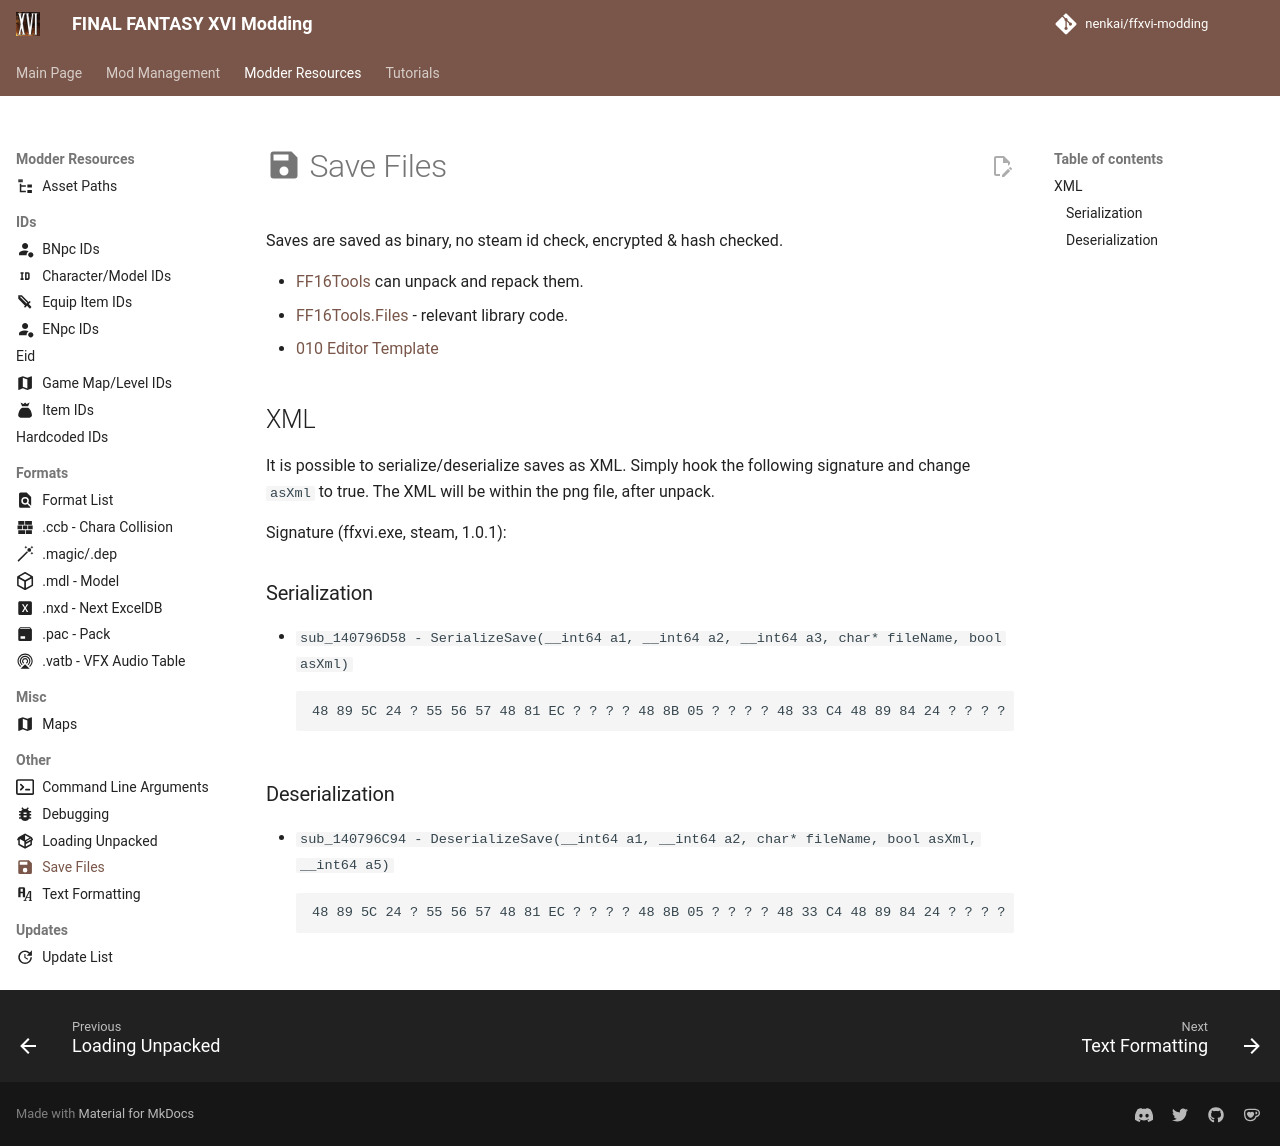

repository: Nenkai/ffxvi-modding · page: resources/other/save_files/index.html · generator: mkdocs

---
icon: material/content-save
---

# :material-content-save: Save Files

Saves are saved as binary, no steam id check, encrypted & hash checked.

* [FF16Tools](https://github.com/Nenkai/FF16Tools) can unpack and repack them.
* [FF16Tools.Files](https://github.com/Nenkai/FF16Tools/tree/master/FF16Tools.Files/Save) - relevant library code.
* [010 Editor Template](https://github.com/Nenkai/010GameTemplates/blob/main/Square%20Enix/Final%20Fantasy%2016/FaithSaveFile_Sub.bt)

## XML

It is possible to serialize/deserialize saves as XML. Simply hook the following signature and change `asXml` to true. The XML will be within the png file, after unpack.

Signature (ffxvi.exe, steam, 1.0.1):

### Serialization
* `sub_140796D58 - SerializeSave(__int64 a1, __int64 a2, __int64 a3, char* fileName, bool asXml)` 
```
48 89 5C 24 ? 55 56 57 48 81 EC ? ? ? ? 48 8B 05 ? ? ? ? 48 33 C4 48 89 84 24 ? ? ? ? 48 89 91
```

### Deserialization
* `sub_140796C94 - DeserializeSave(__int64 a1, __int64 a2, char* fileName, bool asXml, __int64 a5)` 
```
48 89 5C 24 ? 55 56 57 48 81 EC ? ? ? ? 48 8B 05 ? ? ? ? 48 33 C4 48 89 84 24 ? ? ? ? 48 8B AC 24
```
